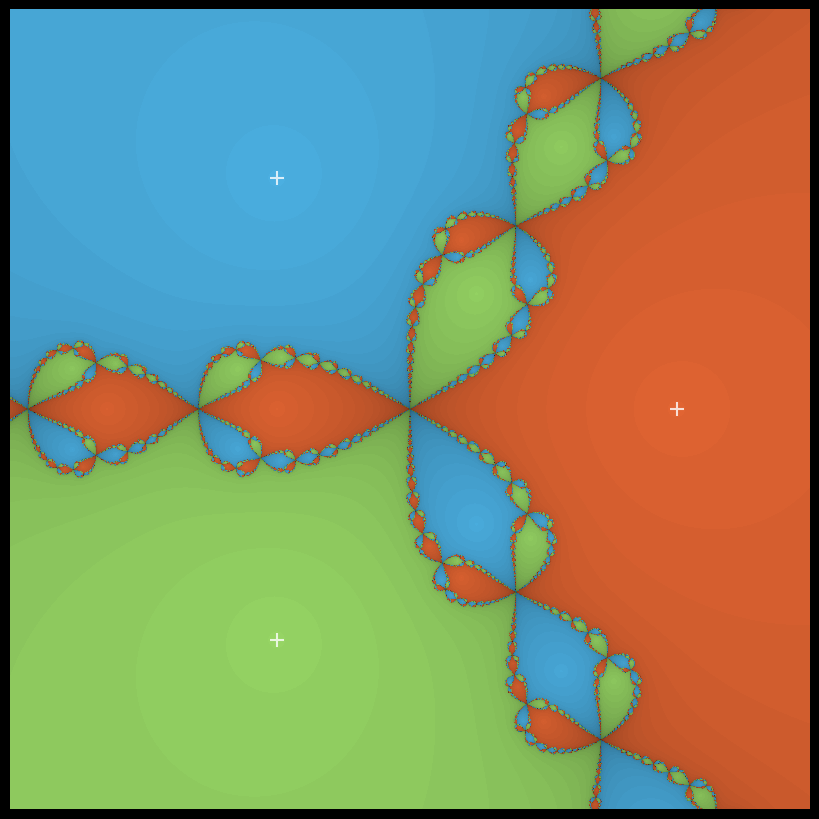

Reproduce this figure in Python. (Note: this script raises an exception after producing the figure.)
import numpy as np
import matplotlib.pyplot as plt
from matplotlib.colors import LinearSegmentedColormap

# Newton's method on z^3 - 1 = 0
# Roots: 1, exp(2πi/3), exp(4πi/3)
roots = [1, np.exp(2j*np.pi/3), np.exp(4j*np.pi/3)]

N = 800
x = np.linspace(-1.5, 1.5, N)
y = np.linspace(-1.5, 1.5, N)
X, Y = np.meshgrid(x, y)
Z = X + 1j*Y

# Newton iteration: z -> z - f(z)/f'(z) = z - (z^3-1)/(3z^2)
basin = np.zeros((N, N), dtype=int)
speed = np.zeros((N, N), dtype=float)

max_iter = 40
tol = 1e-6

for it in range(max_iter):
    Z2 = Z**2
    dZ = (Z * Z2 - 1) / (3 * Z2)
    Z = Z - dZ
    
    # Assign basins
    for i, r in enumerate(roots):
        close = (np.abs(Z - r) < tol) & (basin == 0)
        basin[close] = i + 1
        speed[close] = it

unassigned = basin == 0
basin[unassigned] = 1
speed[unassigned] = max_iter

# Smooth shading: blend basin color with iteration count
fig, ax = plt.subplots(figsize=(8, 8), dpi=120)
fig.patch.set_facecolor('black')
ax.set_facecolor('black')

# Colors for three basins
colors = [
    np.array([0.9, 0.4, 0.2]),   # warm amber — root 1
    np.array([0.3, 0.7, 0.9]),   # cool blue — root 2
    np.array([0.6, 0.85, 0.4]),  # green — root 3
]

img = np.zeros((N, N, 3))
speed_norm = speed / max_iter

for i, c in enumerate(colors):
    mask = basin == (i + 1)
    brightness = 1.0 - 0.7 * speed_norm
    for ch in range(3):
        img[:,:,ch] += mask * c[ch] * brightness

img = np.clip(img, 0, 1)

ax.imshow(img, extent=[-1.5, 1.5, -1.5, 1.5], origin='lower', interpolation='bilinear')

# Mark roots
for i, r in enumerate(roots):
    ax.plot(r.real, r.imag, 'w+', markersize=10, markeredgewidth=1.5, alpha=0.8)

ax.set_xticks([])
ax.set_yticks([])
ax.spines[:].set_visible(False)

plt.tight_layout(pad=0)
plt.savefig('/home/sprite/slop-salon-lou/assets/newton-fractal.png', 
            dpi=120, bbox_inches='tight', facecolor='black')
print("saved")
